Photos from the image-classification dataset "duke2D_for_CNN" in the GitHub repository Coohrentiin/BIO583_Detection_of_retinal_diseases. Its 2 classes are: amd, normal.

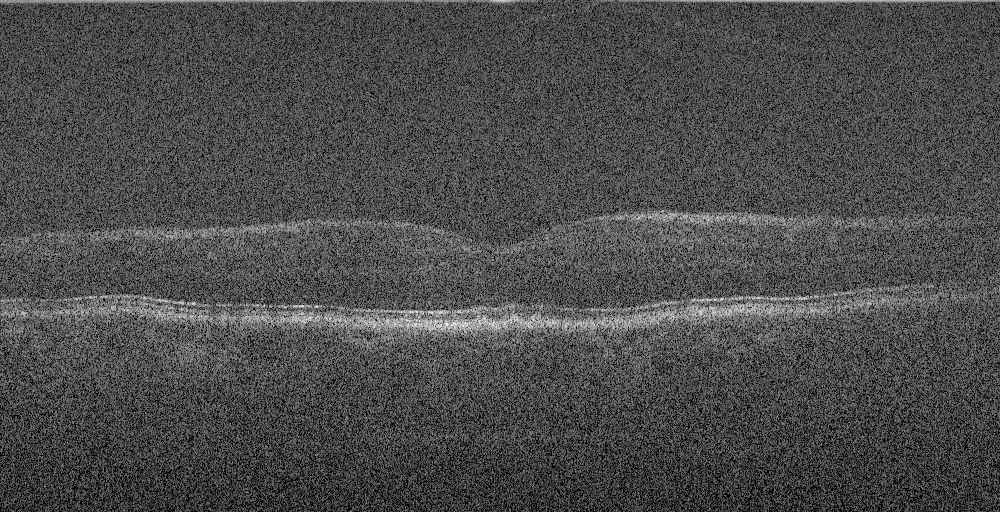
Label: amd

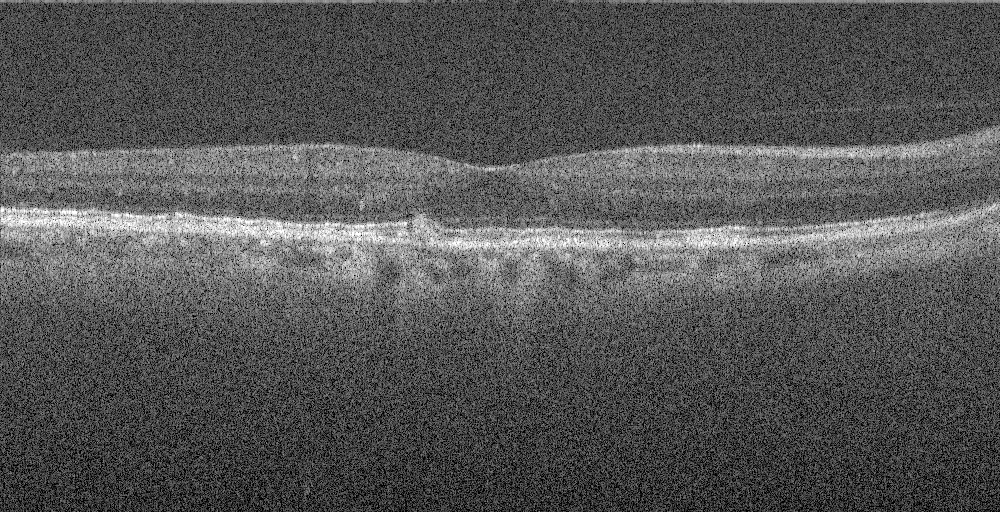
Label: amd

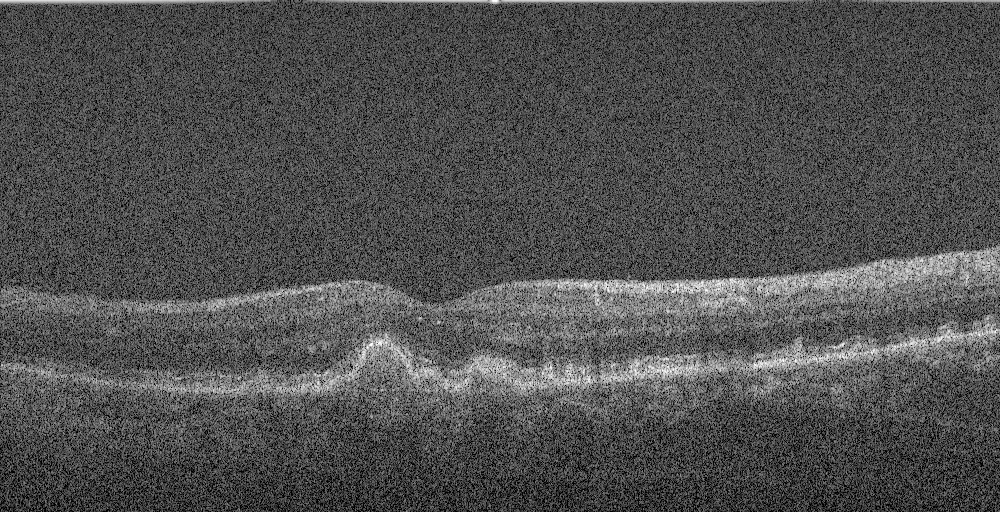
Label: amd

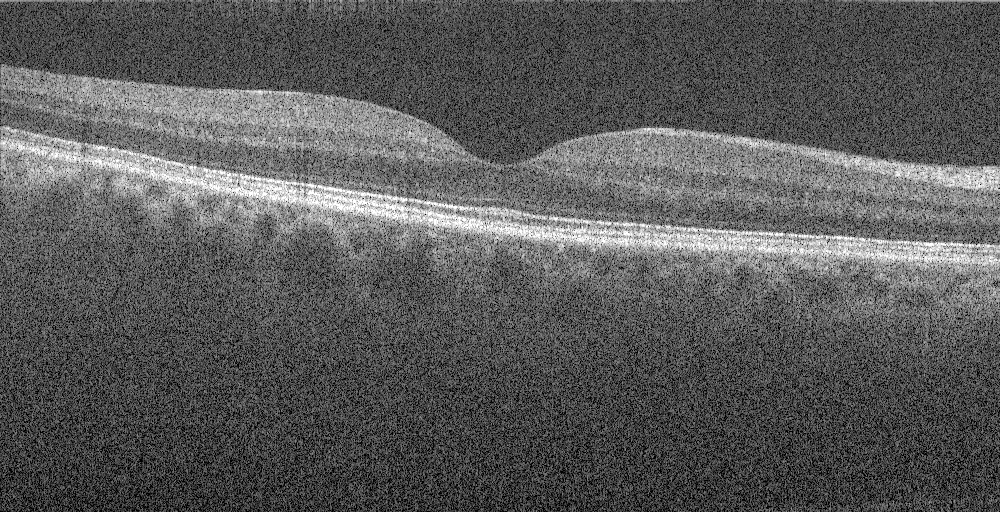
Label: normal

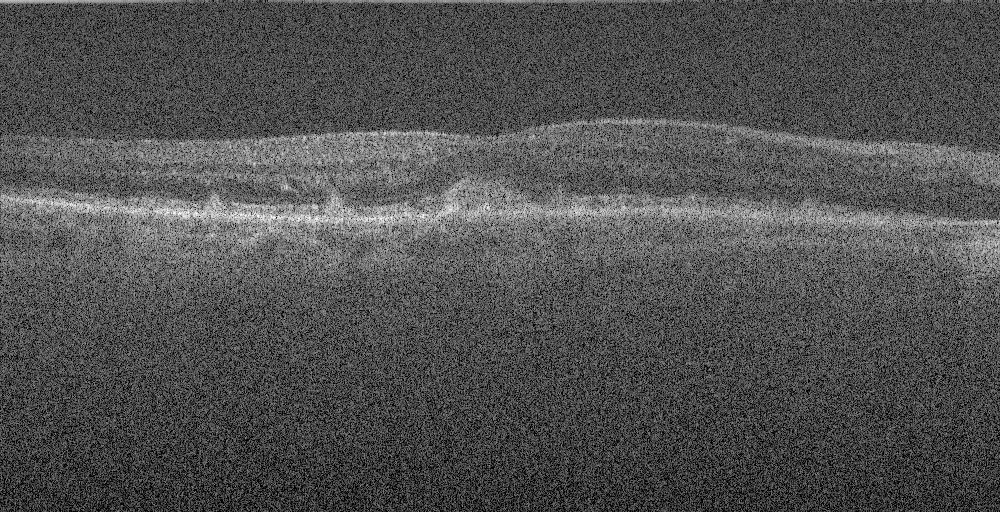
Label: amd

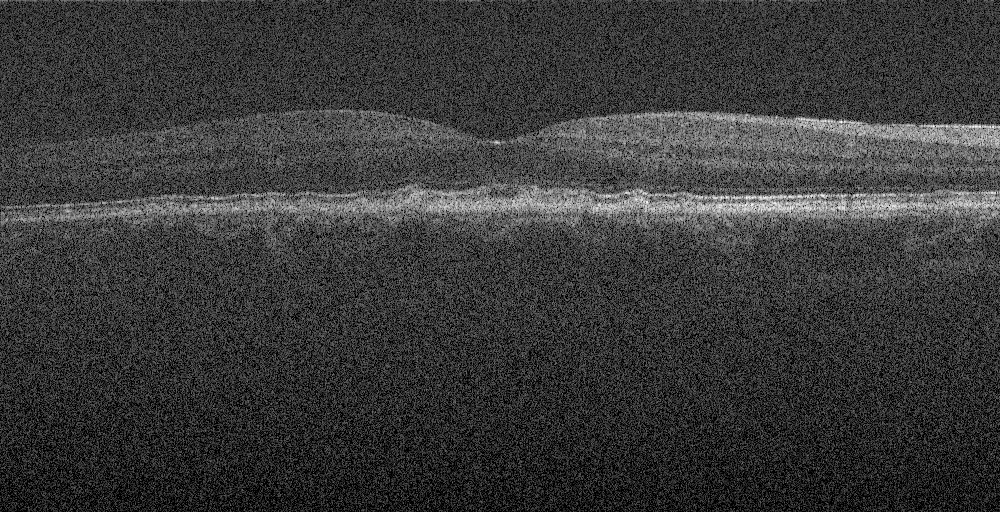
Label: amd
